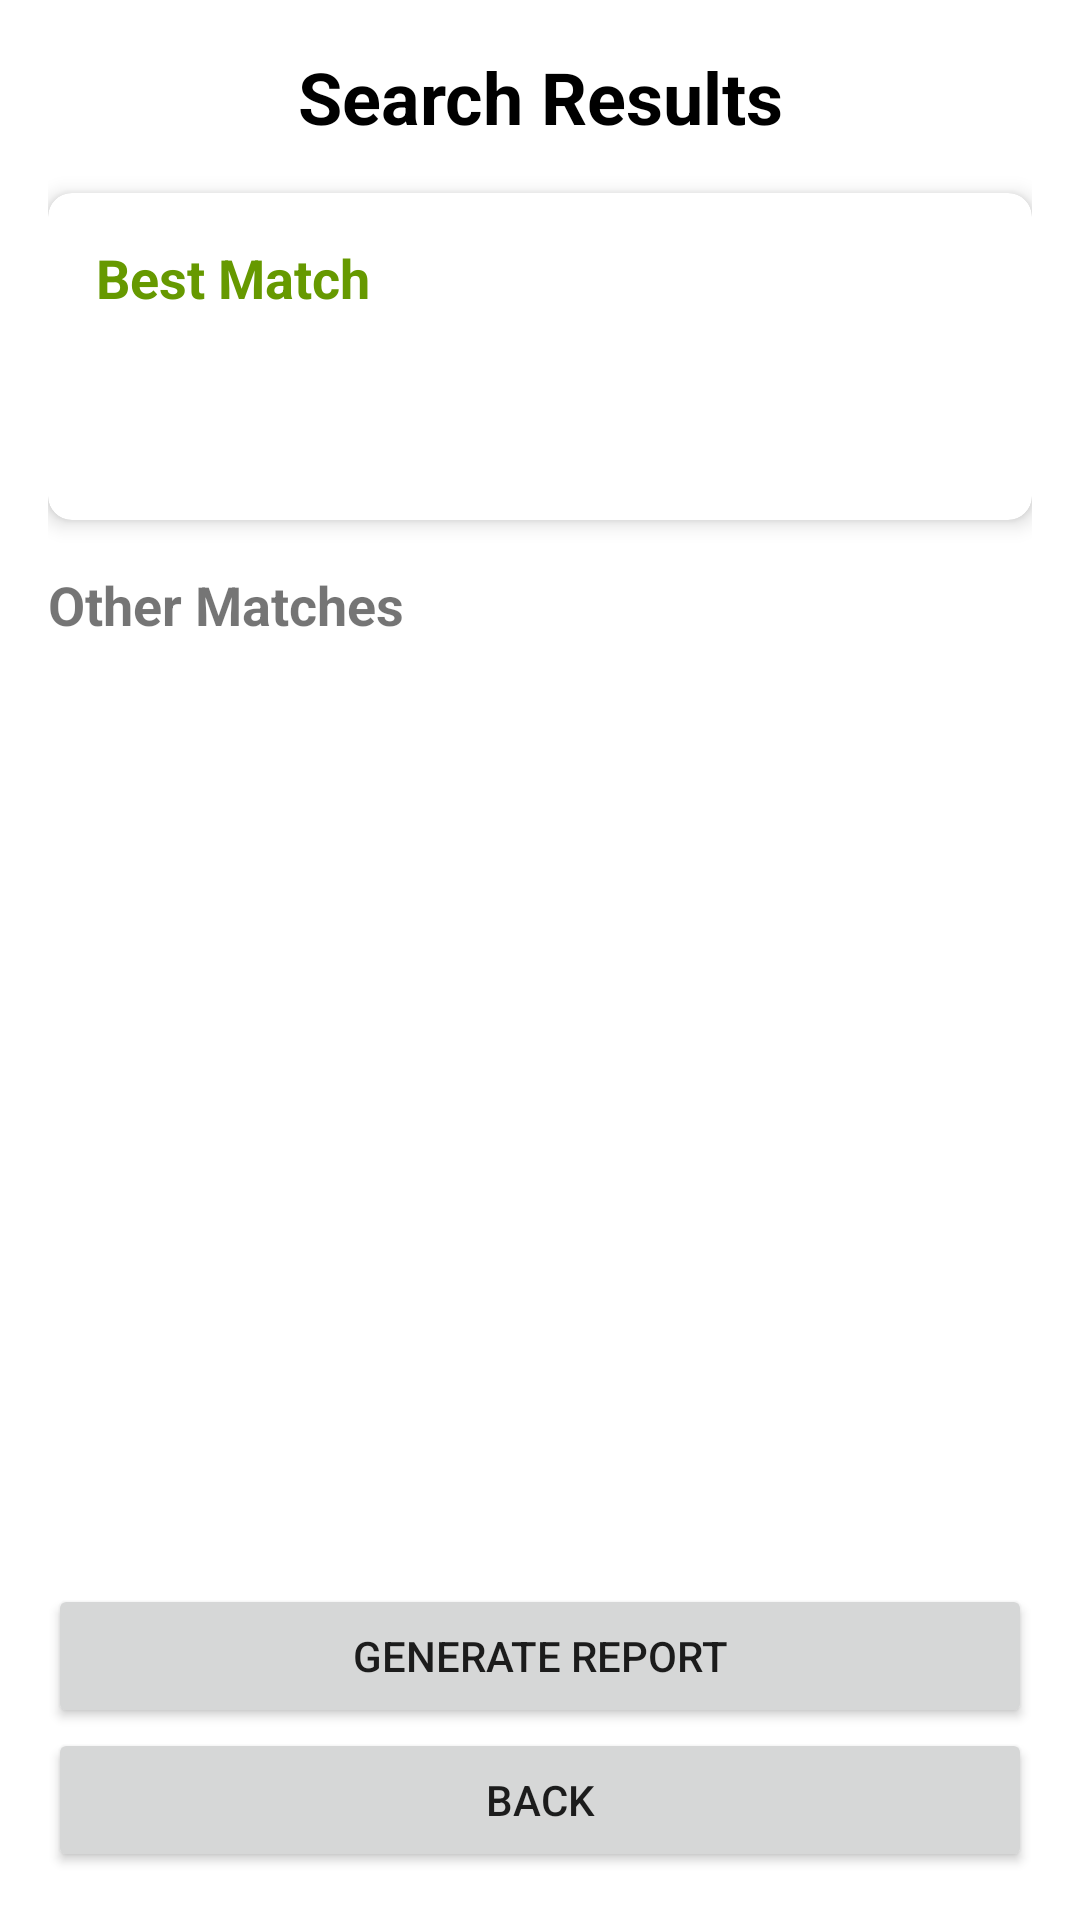

Produce the Android XML layout that renders to this screen, including the resource entries it uses.
<!-- AndroidManifest.xml: application theme Theme.Gaim2 -->
<!-- res/layout/displayresults.xml -->
<?xml version="1.0" encoding="utf-8"?>
<LinearLayout
    xmlns:android="http://schemas.android.com/apk/res/android"
    xmlns:app="http://schemas.android.com/apk/res-auto"
    android:layout_width="match_parent"
    android:layout_height="match_parent"
    android:orientation="vertical"
    android:padding="16dp"
    android:background="@color/white">

    <TextView
        android:id="@+id/tvTitle"
        android:layout_width="match_parent"
        android:layout_height="wrap_content"
        android:text="Search Results"
        android:textSize="24sp"
        android:textStyle="bold"
        android:textColor="@android:color/black"
        android:layout_marginBottom="16dp"
        android:gravity="center"/>

    
    <androidx.cardview.widget.CardView
        android:id="@+id/bestMatchCard"
        android:layout_width="match_parent"
        android:layout_height="wrap_content"
        android:layout_marginBottom="16dp"
        app:cardCornerRadius="8dp"
        app:cardElevation="4dp">

        <LinearLayout
            android:layout_width="match_parent"
            android:layout_height="wrap_content"
            android:orientation="vertical"
            android:padding="16dp">

            <TextView
                android:layout_width="wrap_content"
                android:layout_height="wrap_content"
                android:text="Best Match"
                android:textSize="18sp"
                android:textStyle="bold"
                android:textColor="@android:color/holo_green_dark"/>

            <TextView
                android:id="@+id/bestMatchName"
                android:layout_width="match_parent"
                android:layout_height="wrap_content"
                android:textSize="16sp"
                android:textColor="@android:color/black"
                android:layout_marginTop="8dp"/>

            <TextView
                android:id="@+id/bestMatchAccuracy"
                android:layout_width="match_parent"
                android:layout_height="wrap_content"
                android:textSize="14sp"
                android:textColor="@android:color/darker_gray"
                android:layout_marginTop="4dp"/>
        </LinearLayout>
    </androidx.cardview.widget.CardView>

    
    <TextView
        android:layout_width="match_parent"
        android:layout_height="wrap_content"
        android:text="Other Matches"
        android:textSize="18sp"
        android:textStyle="bold"
        android:layout_marginBottom="8dp"/>

    <ScrollView
        android:layout_width="match_parent"
        android:layout_height="0dp"
        android:layout_weight="1">

        <LinearLayout
            android:id="@+id/otherMatchesContainer"
            android:layout_width="match_parent"
            android:layout_height="wrap_content"
            android:orientation="vertical"/>

    </ScrollView>

    <Button
        android:id="@+id/generate_report"
        android:layout_width="match_parent"
        android:layout_height="wrap_content"
        android:text="Generate Report"
/>

    <Button
        android:id="@+id/backButton"
        android:layout_width="match_parent"
        android:layout_height="wrap_content"
        android:text="Back"
        app:layout_constraintBottom_toBottomOf="parent"
        app:layout_constraintEnd_toEndOf="parent"
        app:layout_constraintStart_toStartOf="parent" />

</LinearLayout>
<!-- resources referenced by this layout -->
<resources>
  <style name="Theme.Gaim2" parent="android:Theme.Material.Light.NoActionBar" />
  <!-- not gathered from this repository: default colours our renderer supplied (Android Studio template values) -->
  <color name="white">#FFFFFFFF</color>
</resources>
